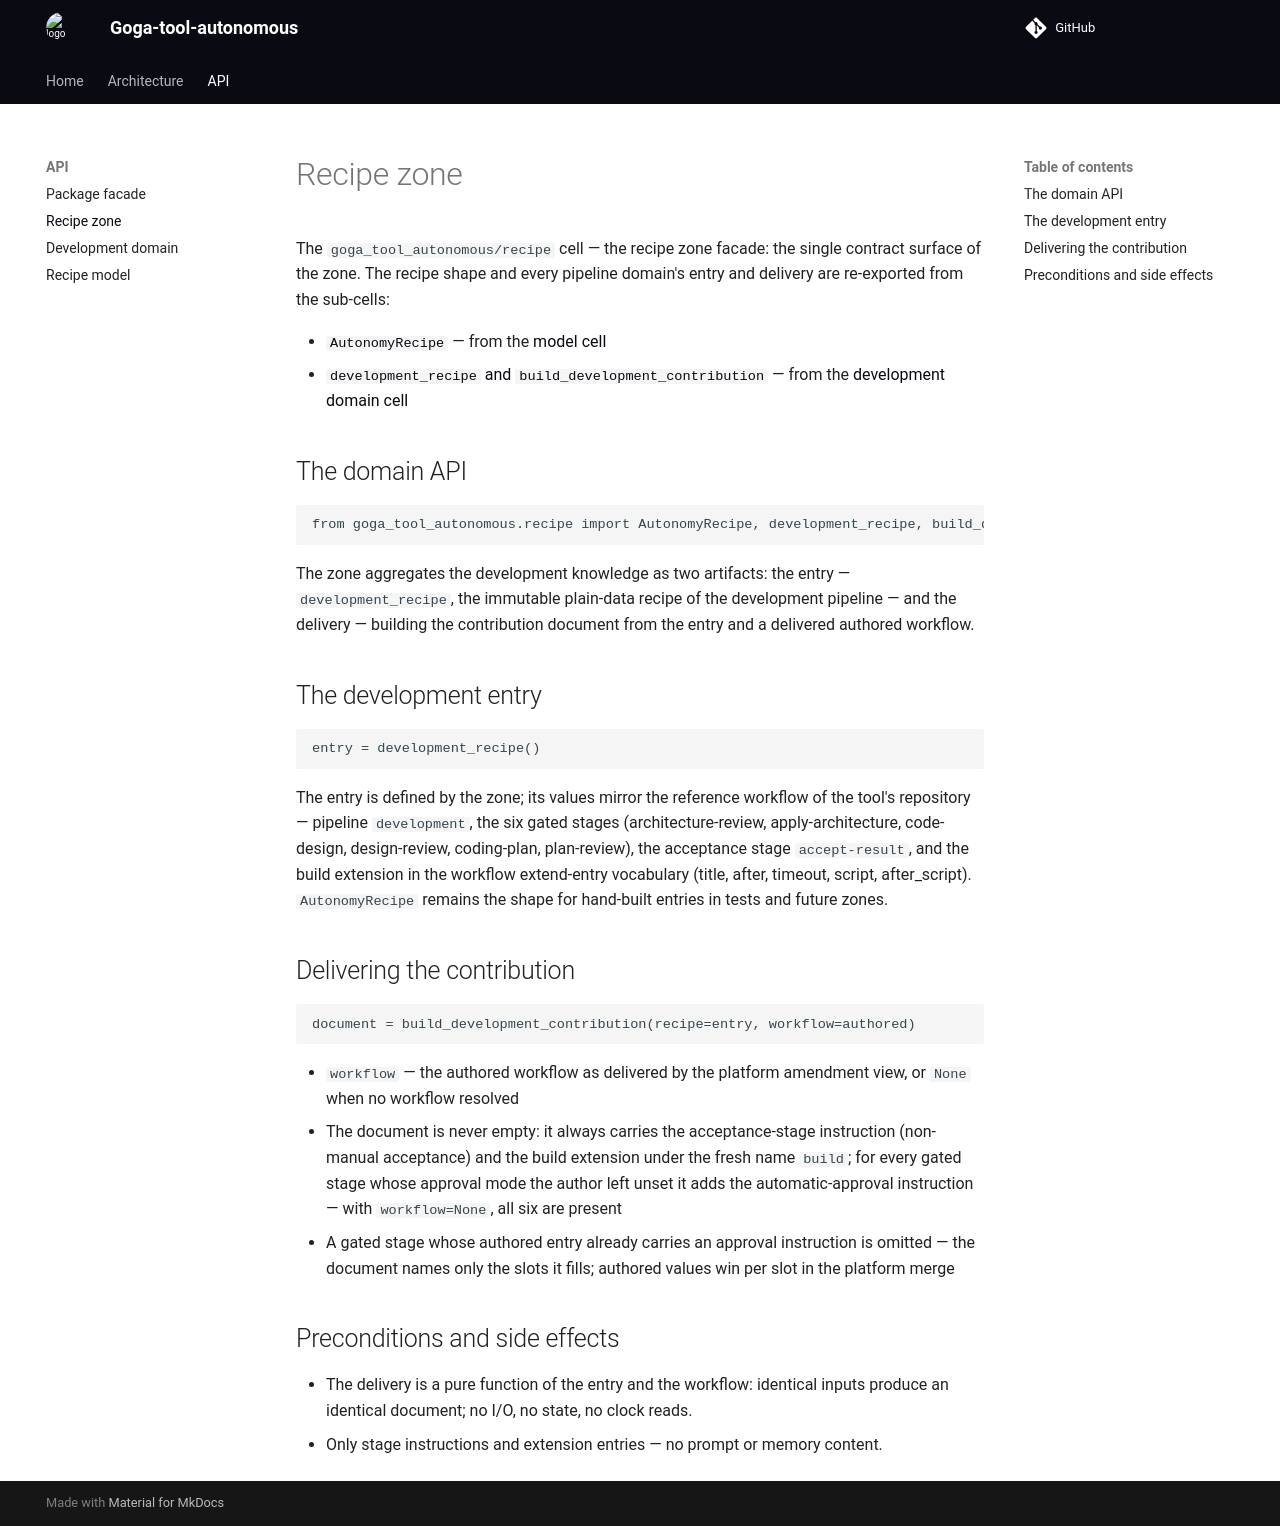

repository: qarium/goga-tool-autonomous · page: api/recipe-zone/index.html · generator: mkdocs

# Recipe zone

The `goga_tool_autonomous/recipe` cell — the recipe zone facade: the single contract surface of
the zone. The recipe shape and every pipeline domain's entry and delivery are re-exported from
the sub-cells:

- [`AutonomyRecipe`](recipe-model.md) — from the [model cell](recipe-model.md)
- [`development_recipe` and `build_development_contribution`](development-domain.md) — from the
  [development domain cell](development-domain.md)

## The domain API

```python
from goga_tool_autonomous.recipe import AutonomyRecipe, development_recipe, build_development_contribution
```

The zone aggregates the development knowledge as two artifacts: the entry —
`development_recipe`, the immutable plain-data recipe of the development pipeline — and the
delivery — building the contribution document from the entry and a delivered authored workflow.

## The development entry

```python
entry = development_recipe()
```

The entry is defined by the zone; its values mirror the reference workflow of the tool's
repository — pipeline `development`, the six gated stages (architecture-review,
apply-architecture, code-design, design-review, coding-plan, plan-review), the acceptance
stage `accept-result`, and the build extension in the workflow extend-entry vocabulary
(title, after, timeout, script, after_script). `AutonomyRecipe` remains the shape for
hand-built entries in tests and future zones.

## Delivering the contribution

```python
document = build_development_contribution(recipe=entry, workflow=authored)
```

- `workflow` — the authored workflow as delivered by the platform amendment view, or `None`
  when no workflow resolved
- The document is never empty: it always carries the acceptance-stage instruction (non-manual
  acceptance) and the build extension under the fresh name `build`; for every gated stage whose
  approval mode the author left unset it adds the automatic-approval instruction — with
  `workflow=None`, all six are present
- A gated stage whose authored entry already carries an approval instruction is omitted — the
  document names only the slots it fills; authored values win per slot in the platform merge

## Preconditions and side effects

- The delivery is a pure function of the entry and the workflow: identical inputs produce an
  identical document; no I/O, no state, no clock reads.
- Only stage instructions and extension entries — no prompt or memory content.
